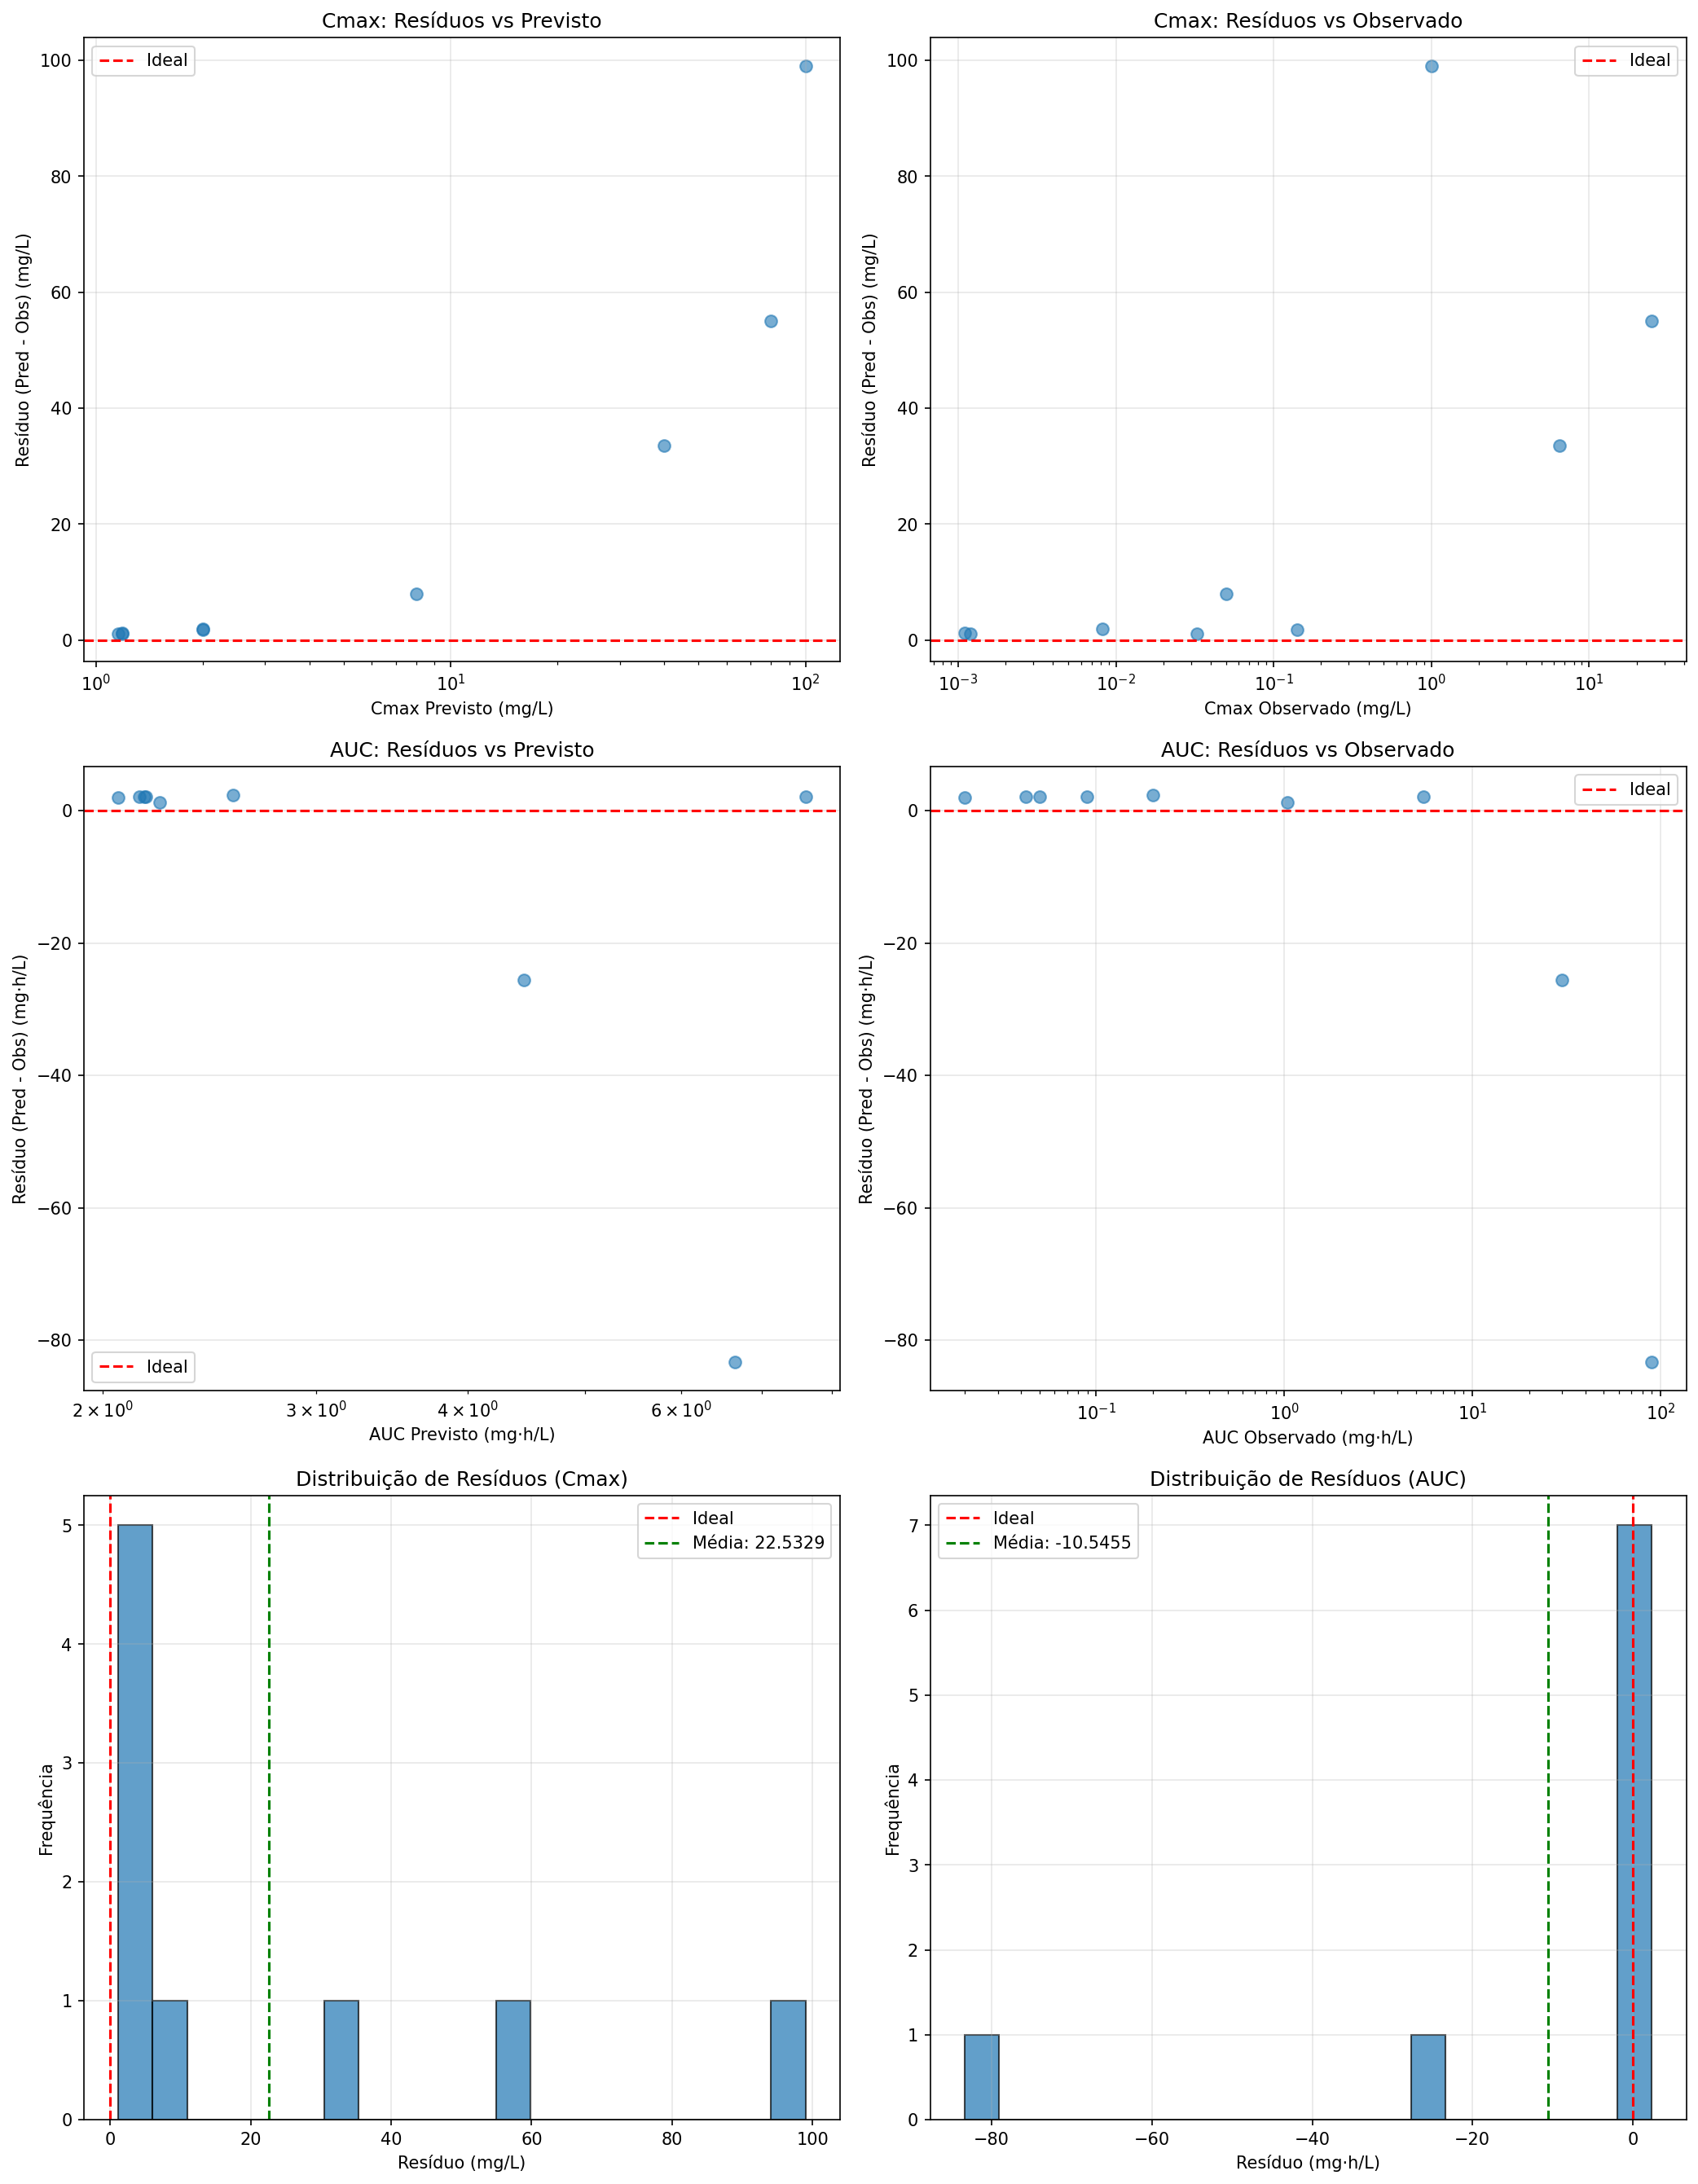

The data file committed next to this chart (first rows):
compound_id, dose, cl_hepatic, cl_renal, pred_cmax, obs_cmax, residual_cmax, residual_cmax_pct, residual_cmax_log, pred_auc, obs_auc, residual_auc, residual_auc_pct, residual_auc_log
Atorvastatin, 10.0, 0.1773, 0.0591, 2.0, 0.0082, 1.992, 24290, 2.387, 2.171, 0.0423, 2.128, 5031, 1.71
Rivaroxaban, 10.0, 0.007212, 0.002404, 2.0, 0.141, 1.859, 1318, 1.152, 2.229, 1.04, 1.189, 114.3, 0.331
Metformin, 500.0, 0.06818, 0.02273, 100.0, 1.0, 99.0, 9900, 2.0, 7.604, 5.5, 2.104, 38.25, 0.1407
Midazolam, 5.0, 0.04199, 0.014, 1.184, 0.0325, 1.151, 3543, 1.561, 2.142, 0.0893, 2.052, 2298, 1.38
Warfarin, 5.0, 0.075, 0.025, 1.189, 0.0011, 1.188, 107971, 3.034, 2.164, 0.05, 2.114, 4228, 1.636
Digoxin, 0.25, 0.009375, 0.003125, 1.157, 0.0012, 1.156, 96330, 2.984, 2.059, 0.02, 2.039, 10197, 2.013
Caffeine, 200.0, 0.005, 0.001667, 40.0, 6.5, 33.5, 515.4, 0.7891, 4.45, 30.0, -25.55, -85.17, -0.8287
Ibuprofen, 400.0, 0.003333, 0.001111, 80.0, 25.0, 55.0, 220, 0.5051, 6.651, 90.0, -83.35, -92.61, -1.131
Propranolol, 40.0, 0.15, 0.05, 8.0, 0.05, 7.95, 15900, 2.204, 2.562, 0.2, 2.362, 1181, 1.108
Aspirin, 500.0, 20.79, 6.93, , , , , , , , , , 
Warfarin, 10.0, 0.104, 0.03465, , , , , , , , , , 
Midazolam, 7.5, 0.1906, 0.06352, , , , , , , , , , 
Digoxin, 0.5, 7.219, 2.406, , , , , , , , , , 
Caffeine, 200.0, 4.158, 1.386, , , , , , , , , , 
Metoprolol, 100.0, 43.06, 14.35, , , , , , , , , , 
Propranolol, 80.0, 35.08, 11.69, , , , , , , , , , 
Ibuprofen, 400.0, 2.599, 0.8662, , , , , , , , , , 
Diclofenac, 50.0, 6.064, 2.021, , , , , , , , , , 
Carbamazepine, 200.0, 1.959, 0.653, , , , , , , , , , 
Atenolol, 50.0, 6.064, 2.021, , , , , , , , , , 
Metformin, 500.0, 31.18, 10.4, , , , , , , , , , 
Furosemide, 40.0, 4.158, 1.386, , , , , , , , , , 
Theophylline, 300.0, 2.274, 0.758, , , , , , , , , , 
Phenytoin, 300.0, 1.063, 0.3544, , , , , , , , , , 
Enalapril, 10.0, 10.4, 3.465, , , , , , , , , , 
Clopidogrel, 75.0, 25.99, 8.663, , , , , , , , , , 
Simvastatin, 20.0, 90.96, 30.32, , , , , , , , , , 
Amoxicillin, 500.0, 10.4, 3.465, , , , , , , , , , 
Omeprazole, 20.0, 12.99, 4.331, , , , , , , , , , 
Fluoxetine, 20.0, 10.83, 3.609, , , , , , , , , , 
Sertraline, 50.0, 27.99, 9.329, , , , , , , , , , 
Paroxetine, 20.0, 27.23, 9.075, , , , , , , , , , 
Citalopram, 20.0, 14.85, 4.95, , , , , , , , , , 
Escitalopram, 10.0, 16.17, 5.39, , , , , , , , , , 
Venlafaxine, 75.0, 50.94, 16.98, , , , , , , , , , 
Duloxetine, 60.0, 71.03, 23.68, , , , , , , , , , 
Desvenlafaxine, 50.0, 19.84, 6.615, , , , , , , , , , 
Amitriptyline, 50.0, 29.11, 9.702, , , , , , , , , , 
Nortriptyline, 25.0, 24.13, 8.044, , , , , , , , , , 
Mirtazapine, 30.0, 24.9, 8.302, , , , , , , , , , 
Alprazolam, 1.0, 6.064, 2.021, , , , , , , , , , 
Lorazepam, 2.0, 3.638, 1.213, , , , , , , , , , 
Zolpidem, 10.0, 13.99, 4.664, , , , , , , , , , 
Risperidone, 2.0, 18.19, 6.064, , , , , , , , , , 
Olanzapine, 10.0, 22.05, 7.35, , , , , , , , , , 
Lamotrigine, 100.0, 1.756, 0.5855, , , , , , , , , , 
Valproic Acid, 500.0, 0.3465, 0.1155, , , , , , , , , , 
Methylphenidate, 20.0, 47.82, 15.94, , , , , , , , , , 
Atomoxetine, 40.0, 9.495, 3.165, , , , , , , , , , 
Morphine, 30.0, 58.21, 19.4, , , , , , , , , , 
Oxycodone, 20.0, 41.58, 13.86, , , , , , , , , , 
Tramadol, 100.0, 28.88, 9.625, , , , , , , , , , 
Rivaroxaban, 20.0, 4.548, 1.516, , , , , , , , , , 
Apixaban, 5.0, 1.213, 0.4042, , , , , , , , , , 
Diltiazem, 60.0, 37.74, 12.58, , , , , , , , , , 
Amlodipine, 5.0, 20.79, 6.93, , , , , , , , , , 
Gentamicin, 240.0, 3.784, 1.261, , , , , , , , , , 
Paclitaxel, 175.0, 8.74, 2.913, , , , , , , , , , 
Doxorubicin, 60.0, 35.52, 11.84, , , , , , , , , , 
Imatinib, 400.0, 12.56, 4.187, , , , , , , , , , 
... 69 more rows
